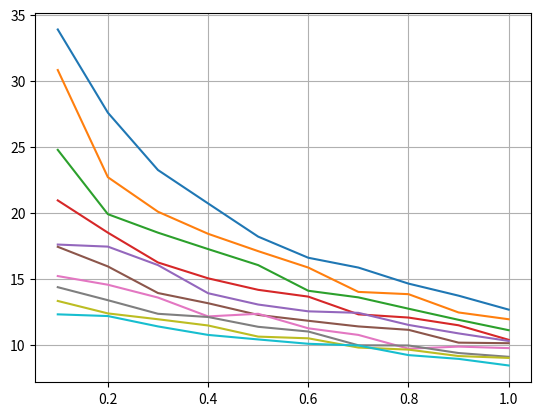

The matplotlib source for this figure:
'''
Created on Jan 31, 2016

@author: ahanagrawal
'''


import numpy as np
import matplotlib.pyplot as plt

if __name__ == '__main__':
    a  = np.arange(0.1, 1.1, 0.1)
    b =  [33.88571429,27.58571429,23.24285714, 20.71428571, 18.2, 16.6, 15.85714286,  14.64285714,  13.72857143,  12.67142857]
    c =  [30.81428571,22.7,20.08571429,18.41428571,17.1,15.85714286, 14.01428571,13.84285714,12.45714286,11.94285714]
    d =  [ 24.77142857, 19.9, 18.5, 17.25714286, 16.04285714, 14.1, 13.6, 12.74285714, 11.9, 11.11428571]
 
    e = [ 20.94285714,18.5, 16.24285714, 15.04285714, 14.17142857,13.65714286 ,12.31428571, 12.07142857, 11.48571429, 10.38571429]
     
    f = [17.6,17.44285714,16.04285714,13.91428571,13.05714286,12.54285714,12.42857143,11.51428571,10.87142857,10.3]
    g = [17.42857143, 15.94285714, 13.92857143, 13.15714286, 12.27142857, 11.82857143,  11.4, 11.14285714,  10.17142857,  10.12857143]
    h = [ 15.21428571,14.55714286,13.58571429,12.15714286,12.35714286, 11.25714286,10.75714286,9.71428571,9.87142857,9.75714286]
    i = [14.37142857,13.38571429,12.35714286,12.11428571,11.37142857,11.01428571,9.97142857,9.95714286,9.38571429,9.1,]
    j = [13.32857143,12.38571429,11.94285714,11.47142857,10.62857143,10.5,9.8,  9.64285714,9.15714286,9.01428571]
    k = [12.31428571,12.18571429,11.4, 10.75714286,10.41428571,   10.08571429,9.95714286,9.22857143,8.94285714,8.44285714]
    
    zero = plt.plot(a,b, label = '0.1')
    
    one = plt.plot(a,c, label = '0.2')
    plt.plot(a,d)
    plt.plot(a,e)
    plt.plot(a,f)
    plt.plot(a,g)
    plt.plot(a,h)
    plt.plot(a,i)
    plt.plot(a,j)
    plt.plot(a,k)
    ax = plt.gca()
    ax.grid(True)
    

    plt.show()
    print(a)
    